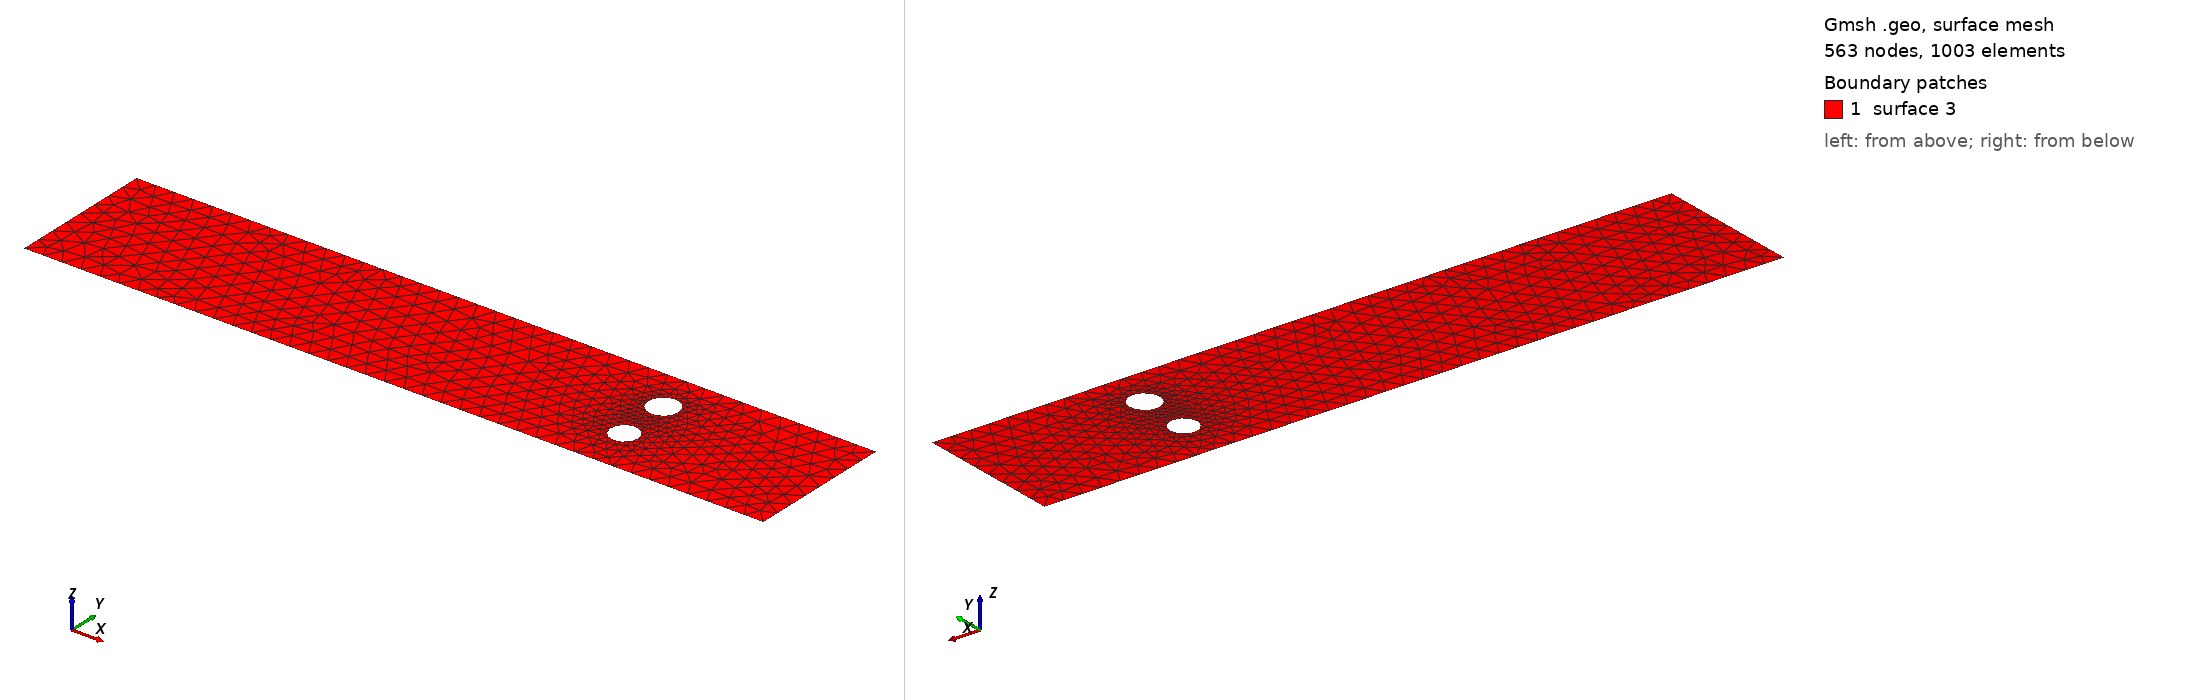

Gmsh geometry script, surface-meshed: 563 nodes, 1003 surface elements. Boundary patches (legend numbers): 1 surface 3. Left view from above one corner, right view from below the opposite corner. The script declares no physical surfaces, so the legend lists its geometric surfaces. The drawing asked Gmsh for element sizes between 1% and 20% of the model's largest extent; the script's own settings can give other sizes.

=== cad_367.geo (drawn) ===
//+
SetFactory("OpenCASCADE");
//+
Point(1) = {0.538618, -3.582343, 0.000000, 1.000000};
//+
Point(2) = {39.401976, -3.582343, 0.000000, 1.000000};
//+
Point(3) = {39.401976, 4.108813, 0.000000, 1.000000};
//+
Point(4) = {0.538618, 4.108813, 0.000000, 1.000000};
//+
Line(1) = {4, 1};
//+
Line(2) = {1, 2};
//+
Line(3) = {2, 3};
//+
Line(4) = {3, 4};
//+
Curve Loop(1) = {1, 2, 3, 4};
//+
Point(6) = {30.850075, -1.032010, 0.000000, 0.072331};
//+
Point(5) = {30.126768, -1.032010, 0.000000, 0.072331};
//+
Point(7) = {29.765115, -0.405608, 0.000000, 0.072331};
//+
Point(8) = {29.765115, -1.658412, 0.000000, 0.072331};
//+
Point(10) = {30.799141, 1.793784, 0.000000, 0.079100};
//+
Point(9) = {30.008142, 1.793784, 0.000000, 0.079100};
//+
Point(11) = {29.612642, 2.478809, 0.000000, 0.079100};
//+
Point(12) = {29.612642, 1.108759, 0.000000, 0.079100};
//+
Ellipse(5) = {6, 5, 7, 7};
//+
Ellipse(6) = {7, 5, 8, 8};
//+
Ellipse(7) = {8, 5, 6, 6};
//+
Curve Loop(2) = {5, 6, 7};
//+
Ellipse(8) = {10, 9, 11, 11};
//+
Ellipse(9) = {11, 9, 12, 12};
//+
Ellipse(10) = {12, 9, 10, 10};
//+
Curve Loop(3) = {8, 9, 10};
//+
Plane Surface(3) = {1, 2, 3};
//+
Physical Curve("INFLOW", 100) = {1};
//+
Physical Curve("OUTFLOW", 101) = {3};
//+
Physical Curve("WALL_BOUNDARY", 102) = {2, 4};
//+
Physical Curve("OBSTACLE", 103) = {5, 6, 7, 8, 9, 10};
